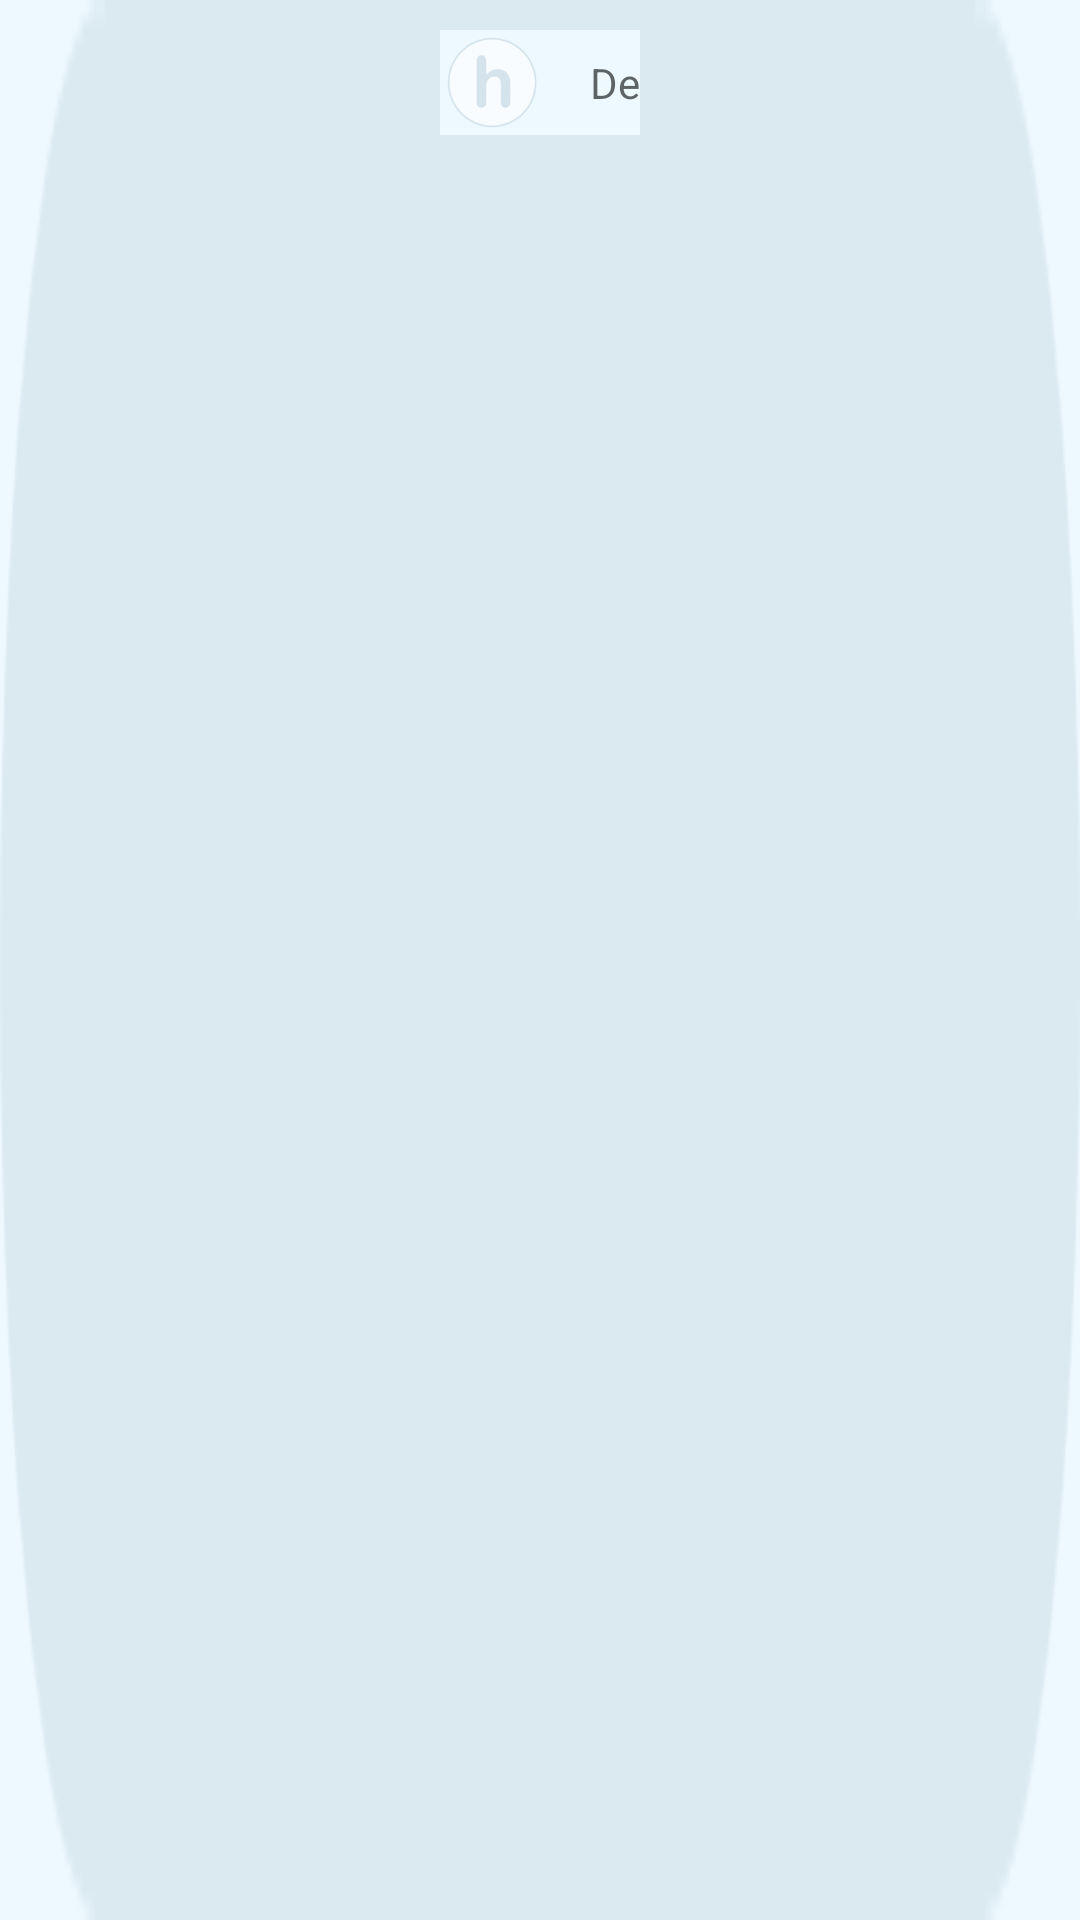

Write the Android layout XML for this screen, with the resource values it uses.
<!-- AndroidManifest.xml: application theme CustomActionBarTheme -->
<!-- res/layout/toast_layout.xml -->
<LinearLayout xmlns:android="http://schemas.android.com/apk/res/android"
    android:id="@+id/toast_layout_root"
    android:layout_width="wrap_content"
    android:layout_height="wrap_content"
    android:layout_gravity="bottom|center_horizontal"
    android:layout_marginBottom="20dp"
    android:alpha=".6"
    android:background="@drawable/toast_background"
    android:minWidth="225sp"
    android:orientation="vertical"
    android:padding="10dp" >

    <LinearLayout
        android:layout_width="wrap_content"
        android:layout_height="wrap_content"
        android:layout_gravity="bottom|center_horizontal" >

        <ImageView
            android:layout_width="35dp"
            android:layout_height="35dp"
            android:layout_gravity="center_vertical|center_horizontal"
            android:src="@drawable/ic_launcher" />

        <TextView
            android:id="@+id/toast_text"
            android:layout_width="wrap_content"
            android:layout_height="wrap_content"
            android:layout_gravity="right|center_vertical"
            android:layout_marginLeft="15dp"
            android:gravity="center_vertical|center_horizontal"
            android:text="De"
            android:textColor="@android:color/black" />

    </LinearLayout>

</LinearLayout>
<!-- resources referenced by this layout -->
<resources>
  <!-- drawable ic_launcher: png bitmap (drawable-hdpi, 1926 bytes) -->
  <!-- drawable toast_background: png bitmap (drawable-xxhdpi, 1769 bytes) -->
  <style name="CustomActionBarTheme" parent="@android:style/Theme.Holo.Light">
          <item name="android:background">@color/background_blue</item>
          <item name="android:actionBarStyle">@style/MyActionBar</item>
          
      </style>
  <color name="background_blue">#EEF9FF</color>
  <style name="MyActionBar" parent="@android:style/Widget.Holo.Light.ActionBar">
          <item name="android:background">@color/icon_blue</item>
      </style>
  <color name="icon_blue">#C4D5E0</color>
</resources>
